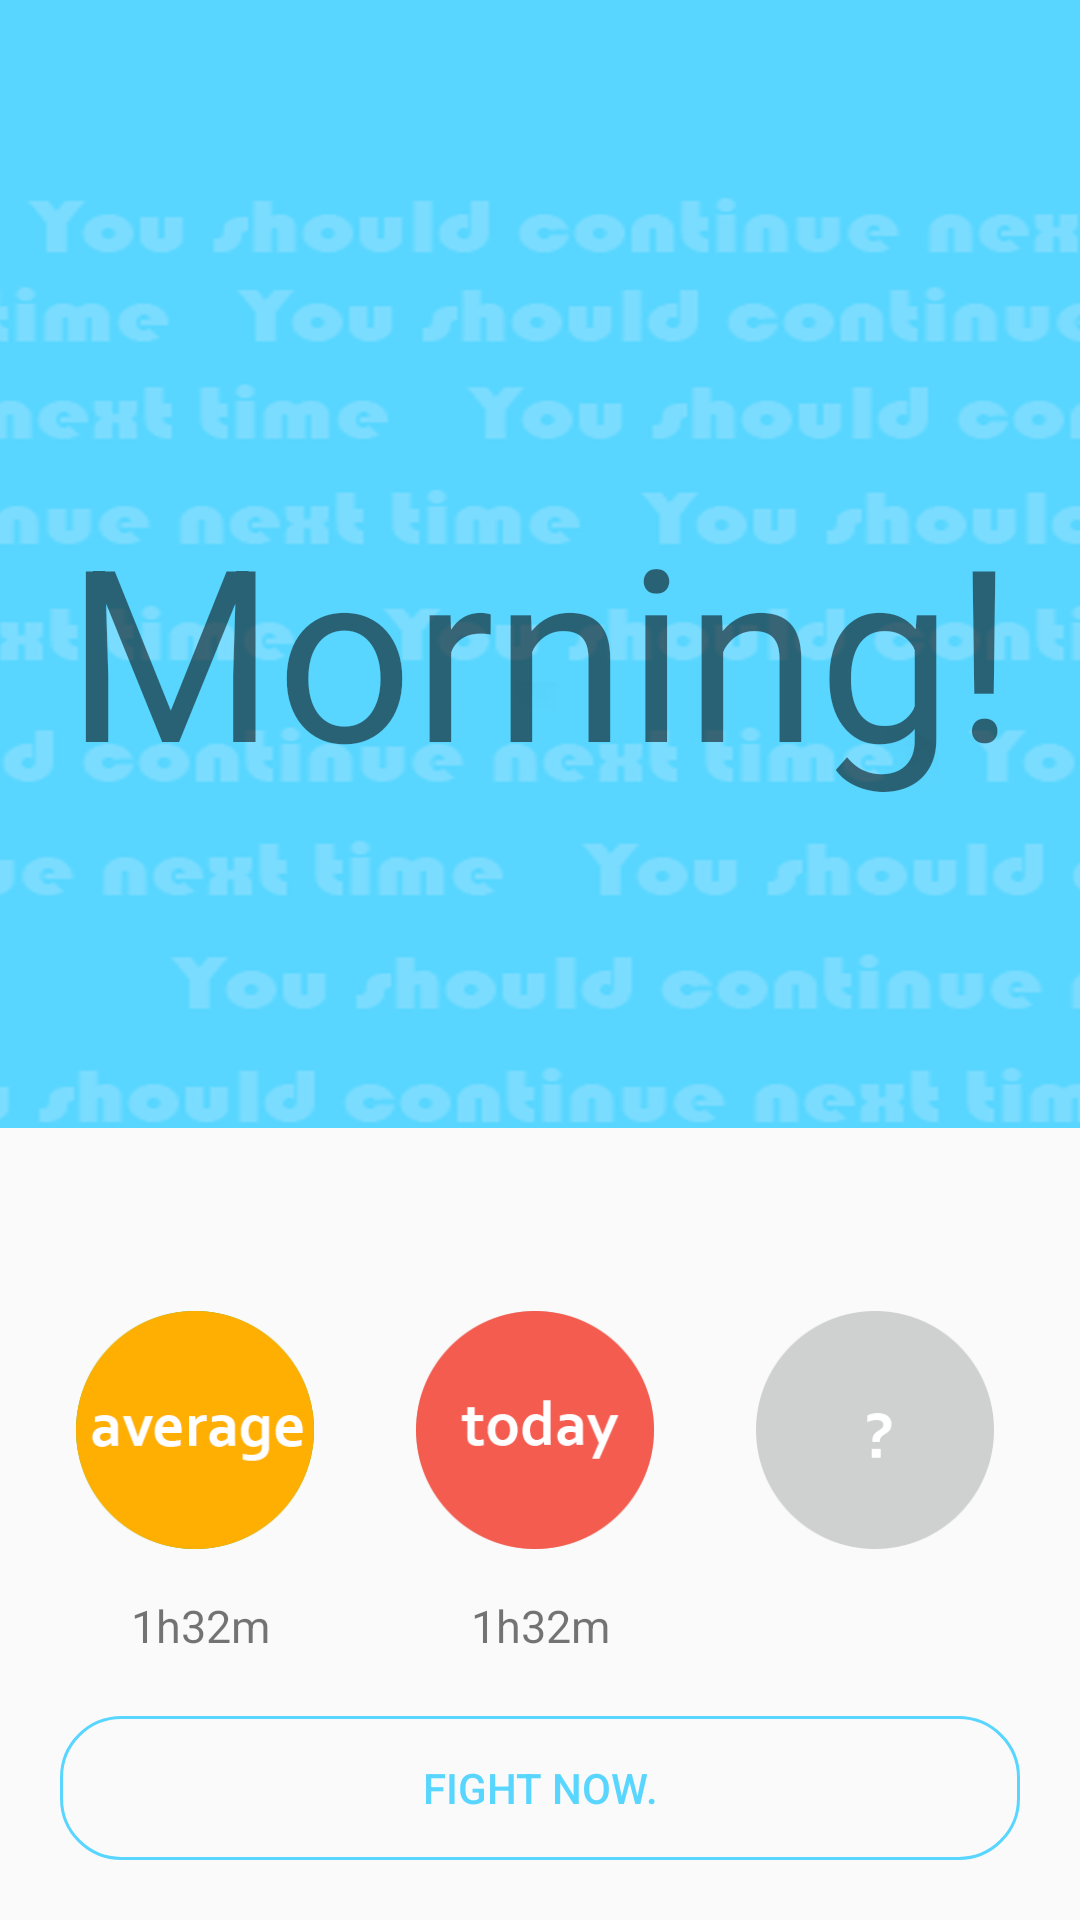

Here is an Android app screen rendered from its layout file. Give the layout XML and the strings, colors and styles it references.
<!-- AndroidManifest.xml: application theme AppTheme -->
<!-- res/layout/sleep_result.xml -->
<?xml version="1.0" encoding="utf-8"?>
<LinearLayout xmlns:android="http://schemas.android.com/apk/res/android"
    android:orientation="vertical"
    android:layout_width="match_parent"
    android:layout_height="match_parent" >

    <include layout="@layout/custom_toolbar"/>

    <LinearLayout
        android:layout_width="match_parent"
        android:layout_height="320dp"
        android:background="@drawable/background">
        <TextView android:id="@+id/dress_img"
            android:layout_width="match_parent"
            android:layout_height="match_parent"
            android:gravity="center|center_horizontal|center_vertical"
            android:text="Morning!"
            android:textSize="80sp"/>
    </LinearLayout>

    <LinearLayout
        android:layout_width="match_parent"
        android:layout_height="match_parent"
        android:orientation="horizontal"
        android:layout_margin="10dip"
        android:gravity="bottom"
        android:layout_weight="1">

        <LinearLayout
            android:layout_width="match_parent"
            android:layout_height="wrap_content"
            android:orientation="vertical"
            android:layout_weight="1">
            <ImageView
                android:layout_width="80dp"
                android:layout_height="80dp"
                android:layout_margin="15dp"
                android:src="@drawable/average"/>
            <TextView android:id="@+id/average"
                android:layout_width="match_parent"
                android:layout_height="wrap_content"
                android:gravity="center|center_horizontal|center_vertical"
                android:text="1h32m"
                android:textSize="15dp"/>
        </LinearLayout>
        <LinearLayout
            android:layout_width="match_parent"
            android:layout_height="wrap_content"
            android:orientation="vertical"
            android:layout_weight="1">
            <ImageView
                android:layout_width="80dp"
                android:layout_height="80dp"
                android:layout_margin="15dp"
                android:src="@drawable/stoday"/>
            <TextView android:id="@+id/today_sleep"
                android:layout_width="match_parent"
                android:layout_height="wrap_content"
                android:gravity="center|center_horizontal|center_vertical"
                android:text="1h32m"
                android:textSize="15dp"/>
        </LinearLayout>
        <LinearLayout
            android:layout_width="match_parent"
            android:layout_height="wrap_content"
            android:orientation="vertical"
            android:layout_weight="1">
            <ImageView
                android:layout_width="80dp"
                android:layout_height="80dp"
                android:layout_margin="15dp"
                android:src="@drawable/pending"/>
            <TextView
                android:layout_width="match_parent"
                android:layout_height="wrap_content"
                android:gravity="center|center_horizontal|center_vertical"
                android:textSize="15dp"/>
        </LinearLayout>
    </LinearLayout>

    <LinearLayout
        android:layout_width="match_parent"
        android:layout_height="wrap_content"
        android:layout_marginTop="10dp"
        android:layout_marginLeft="20dp"
        android:layout_marginRight="20dp"
        android:layout_marginBottom="20dp">
        <Button android:id="@+id/fight_btn"
            android:layout_width="match_parent"
            android:layout_height="wrap_content"
            android:gravity="center|center_horizontal|center_vertical"
            android:text="Fight Now."
            android:textColor="@color/colorPrimary"
            android:background="@drawable/button_white"/>
    </LinearLayout>

</LinearLayout>
<!-- res/layout/custom_toolbar.xml (included above) -->
<?xml version="1.0" encoding="utf-8"?>

<android.support.v7.widget.Toolbar
    xmlns:android="http://schemas.android.com/apk/res/android"
    xmlns:app="http://schemas.android.com/apk/res-auto"
    android:id="@+id/toolbar"
    android:layout_width="match_parent"
    android:layout_height="wrap_content"
    android:background="?attr/colorPrimary"
    android:minHeight="?attr/actionBarSize"
    android:popupTheme="@style/ThemeOverlay.AppCompat.Light"
    app:theme="@style/ThemeOverlay.AppCompat.ActionBar">

    <TextView android:id="@+id/toolbar_title"
        android:layout_width="wrap_content"
        android:layout_height="wrap_content"
        android:layout_centerInParent="true"
        android:layout_gravity="center"
        android:textSize="20sp"
        android:textStyle="bold"
        android:textColor="@android:color/white"/>

</android.support.v7.widget.Toolbar>
<!-- resources referenced by this layout -->
<resources>
  <color name="colorPrimary">#59d6ff</color>
  <!-- drawable average: png bitmap (drawable, 10929 bytes) -->
  <!-- drawable background: png bitmap (drawable, 128351 bytes) -->
  <!-- drawable button_white (drawable) -->
  <?xml version="1.0" encoding="utf-8"?>
  
  <shape xmlns:android="http://schemas.android.com/apk/res/android">
      <solid android:color="@android:color/transparent" />
      <stroke
          android:width="1dp"
          android:color="#59d6ff"/>
      <corners android:topLeftRadius="20dp"
          android:topRightRadius="20dp"
          android:bottomRightRadius="20dp"
          android:bottomLeftRadius="20dp"/>
  </shape>
  <!-- drawable pending: png bitmap (drawable, 7200 bytes) -->
  <!-- drawable stoday: png bitmap (drawable, 11609 bytes) -->
  <style name="AppTheme" parent="Theme.AppCompat.Light.NoActionBar">
          
          <item name="colorPrimaryDark">@color/colorPrimaryDark</item>
          
          <item name="colorPrimary">@color/colorPrimary</item>
          
          <item name="drawerArrowStyle">@style/AppTheme.DrawerArrowToggle</item>
      </style>
  <color name="colorPrimaryDark">#0a80d3</color>
  <style name="AppTheme.DrawerArrowToggle" parent="Base.Widget.AppCompat.DrawerArrowToggle">
          <item name="color">@android:color/white</item>
      </style>
</resources>
